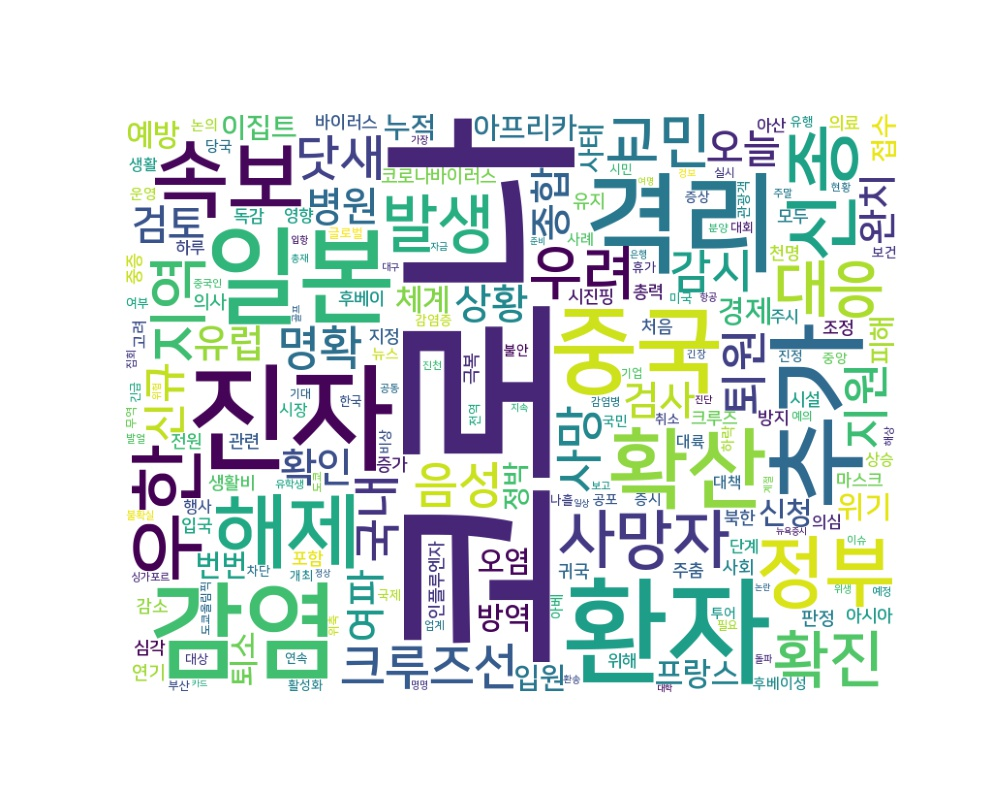

Data behind this chart, as committed beside it:
word, count
코로나, 1568
진자, 200
환자, 199
격리, 176
감염, 166
일본, 162
추가, 152
중국, 131
확산, 112
속보, 103
해제, 95
정부, 86
신종, 83
우한, 83
사망자, 83
발생, 80
확진, 78
대응, 77
지역, 74
교민, 70
우려, 70
크루즈선, 70
닷새, 66
음성, 65
지원, 63
사망, 62
퇴원, 62
국내, 61
명확, 58
감시, 58
신규, 54
오늘, 48
종합, 48
검토, 47
여파, 44
상황, 44
병원, 44
검사, 44
확인, 43
완치, 41
유럽, 40
프랑스, 38
퇴소, 36
경제, 35
체계, 35
방역, 34
위기, 34
예방, 34
신청, 34
아프리카, 33
번번, 33
누적, 32
오염, 31
입원, 30
이집트, 28
피해, 27
사태, 27
접수, 27
정박, 27
코로나바이러스, 26
... 1,871 more rows
